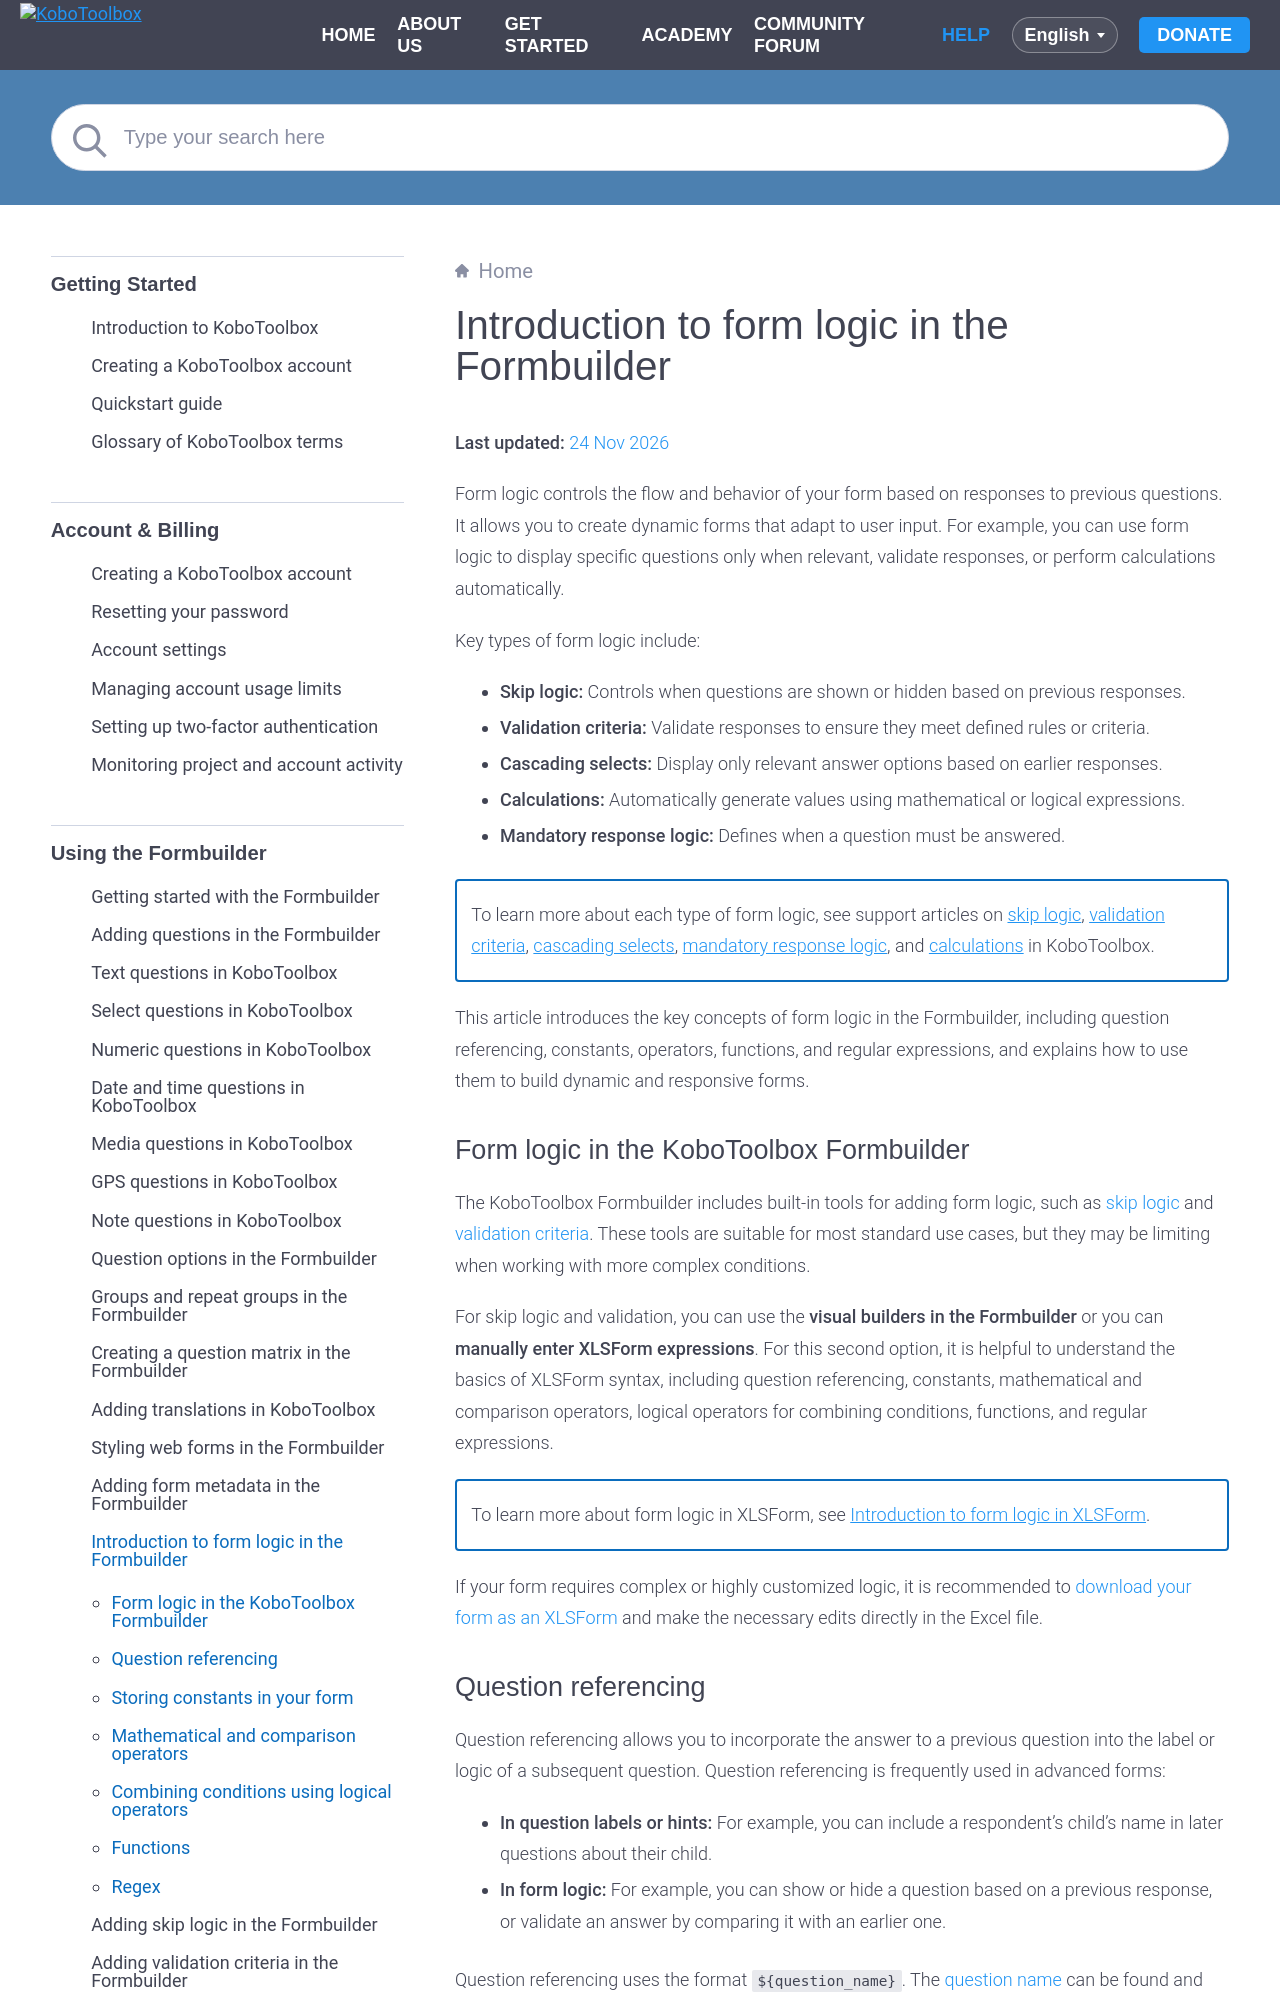

repository: kobotoolbox/docs · page: form_logic.html · generator: sphinx

# Introduction to form logic in the Formbuilder
**Last updated:** <a href="https://github.com/kobotoolbox/docs/blob/6a8a34ad69468143f1153d05edbe14a7667fbfc9/source/form_logic.md" class="reference">24 Nov 2026</a>

Form logic controls the flow and behavior of your form based on responses to previous questions. It allows you to create dynamic forms that adapt to user input. For example, you can use form logic to display specific questions only when relevant, validate responses, or perform calculations automatically.

Key types of form logic include:

- **Skip logic:** Controls when questions are shown or hidden based on previous responses.
- **Validation criteria:** Validate responses to ensure they meet defined rules or criteria.
- **Cascading selects:** Display only relevant answer options based on earlier responses.
- **Calculations:** Automatically generate values using mathematical or logical expressions.
- **Mandatory response logic:** Defines when a question must be answered.

<p class="note">
  To learn more about each type of form logic, see support articles on <a href="https://support.kobotoolbox.org/skip_logic.html">skip logic</a>, <a href="https://support.kobotoolbox.org/validation_criteria.html">validation criteria</a>, <a href="https://support.kobotoolbox.org/cascading_select.html">cascading selects</a>, <a href="https://support.kobotoolbox.org/question_options.html#setting-custom-logic-for-mandatory-responses">mandatory response logic</a>, and <a href="https://support.kobotoolbox.org/calculate_questions.html">calculations</a> in KoboToolbox.
</p>

This article introduces the key concepts of form logic in the Formbuilder, including question referencing, constants, operators, functions, and regular expressions, and explains how to use them to build dynamic and responsive forms.
